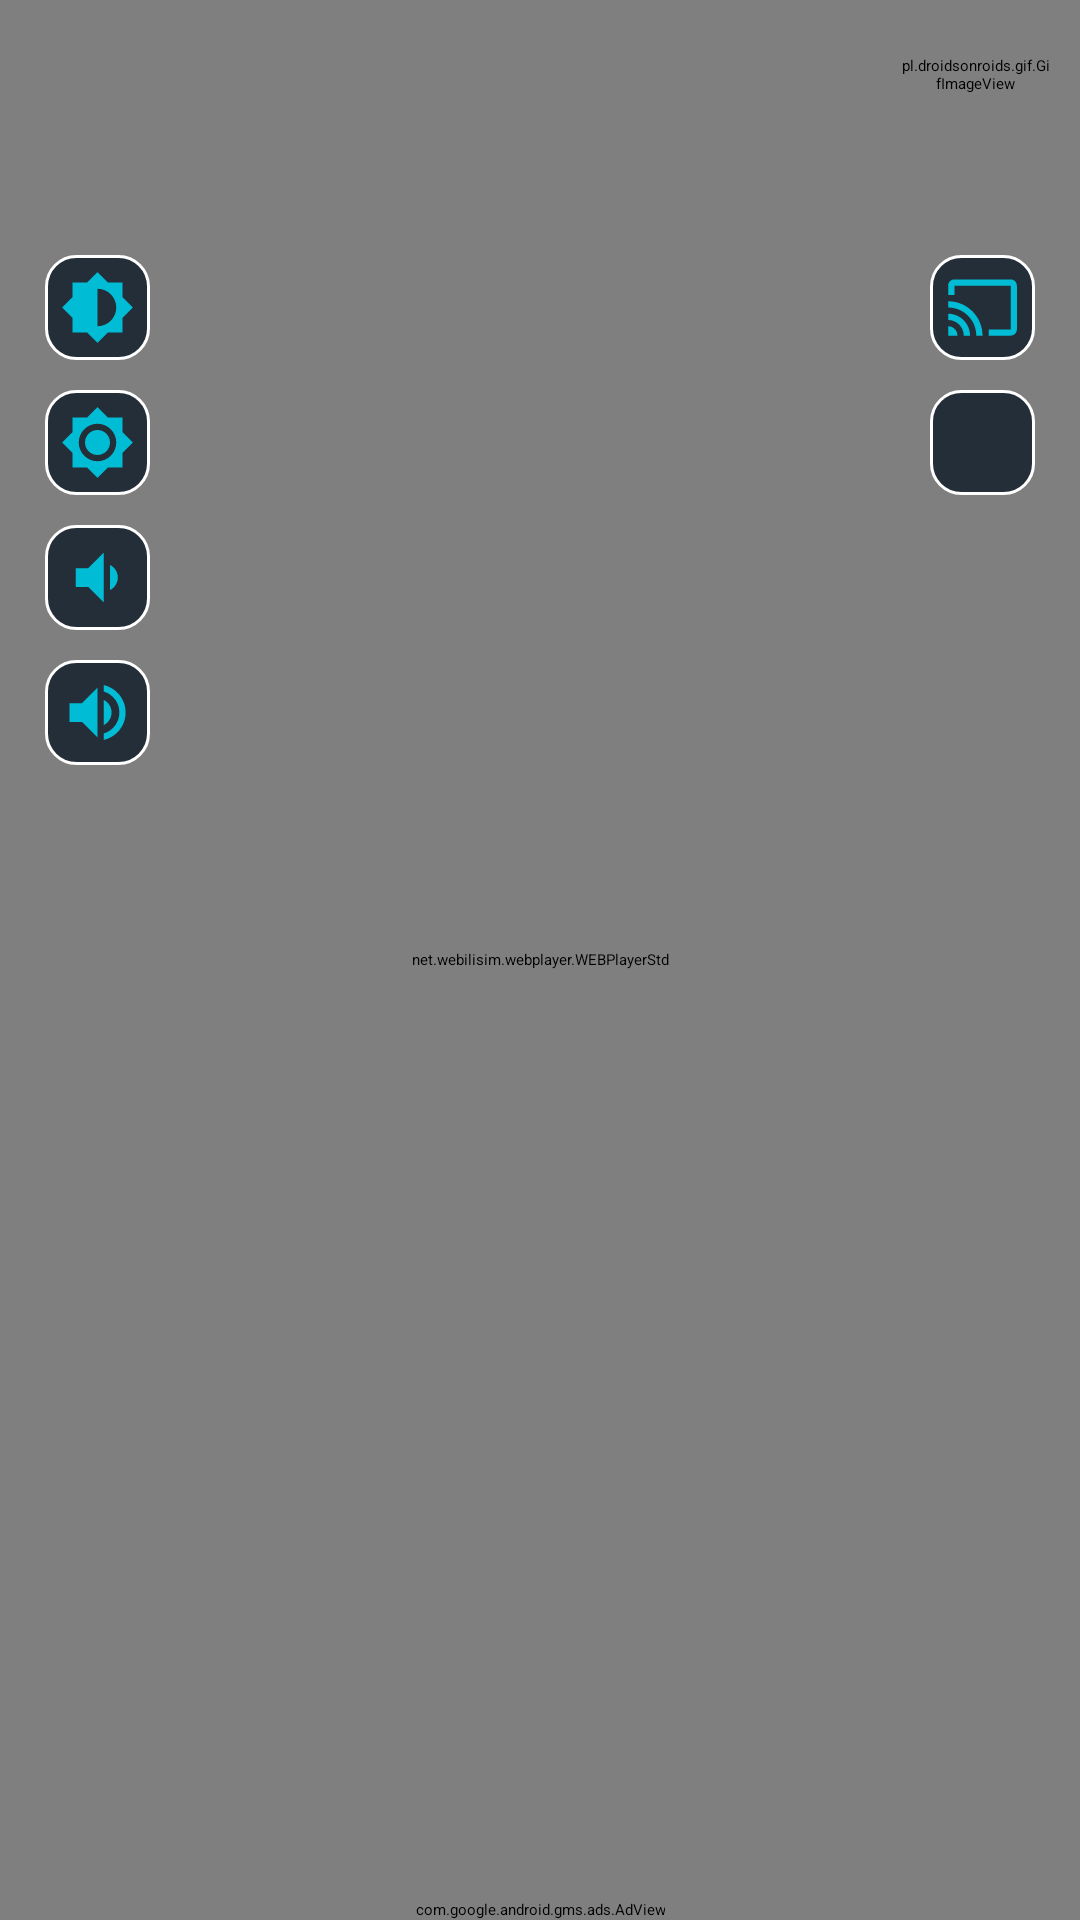

Write the Android layout XML for this screen, with the resource values it uses.
<!-- AndroidManifest.xml: application theme Theme.RussiaTVRadio -->
<!-- res/layout/activity_vedio.xml -->
<?xml version="1.0" encoding="utf-8"?>
<RelativeLayout xmlns:android="http://schemas.android.com/apk/res/android"
    xmlns:app="http://schemas.android.com/apk/res-auto"
    xmlns:tools="http://schemas.android.com/tools"
    android:layout_width="match_parent"
    android:layout_height="match_parent"
    android:background="@color/appClr"
    tools:context=".VedioActivity">

    <TextView
        android:id="@+id/link"
        android:layout_width="match_parent"
        android:layout_height="wrap_content"
        android:text="url"
        android:visibility="gone"
        android:textColor="@color/white"
        android:textSize="10dp"/>

    <TextView
        android:id="@+id/name"
        android:layout_width="match_parent"
        android:layout_height="wrap_content"
        android:text="name"
        android:visibility="gone"
        android:layout_below="@+id/link"
        android:textColor="@color/white"
        android:textSize="10dp"/>

    <net.webilisim.webplayer.WEBPlayerStd
        android:id="@+id/webplayer"
        android:layout_width="match_parent"
        android:layout_height="match_parent" />

    <View
        android:id="@+id/view_menu"
        android:layout_width="match_parent"
        android:layout_height="match_parent"
        android:background="@android:color/transparent" />

    <pl.droidsonroids.gif.GifImageView
        android:layout_width="50dp"
        android:layout_height="30dp"
        android:layout_alignParentRight="true"
        android:layout_margin="10dp"
        android:background="@drawable/shape_appclr2"
        android:src="@drawable/live" />

    <RelativeLayout
        android:id="@+id/layout_buttons"
        android:layout_width="match_parent"
        android:layout_height="match_parent"
        android:visibility="visible">

        <RelativeLayout
            android:id="@+id/layout_options"
            android:layout_width="wrap_content"
            android:layout_height="wrap_content"
            android:layout_marginTop="70dp"
            android:layout_marginBottom="50dp"
            android:visibility="visible">

            <LinearLayout
                android:layout_width="wrap_content"
                android:layout_height="wrap_content"
                android:layout_marginStart="10dp"
                android:layout_marginTop="10dp"
                android:layout_marginEnd="10dp"
                android:layout_marginBottom="10dp"
                android:orientation="vertical">

                <ImageView
                    android:id="@+id/dec_brightness"
                    android:layout_width="35dp"
                    android:layout_height="35dp"
                    android:layout_margin="5dp"
                    android:background="@drawable/shape_appclr2"
                    android:padding="5dp"
                    android:src="@drawable/ic_baseline_brightness_6_24" />

                <ImageView
                    android:id="@+id/inc_brightness"
                    android:layout_width="35dp"
                    android:layout_height="35dp"
                    android:layout_margin="5dp"
                    android:background="@drawable/shape_appclr2"
                    android:padding="5dp"
                    android:src="@drawable/ic_baseline_brightness_7_24" />

                <ImageView
                    android:id="@+id/dec_sound"
                    android:layout_width="35dp"
                    android:layout_height="35dp"
                    android:layout_margin="5dp"
                    android:background="@drawable/shape_appclr2"
                    android:padding="5dp"
                    android:src="@drawable/ic_baseline_volume_down_24" />

                <ImageView
                    android:id="@+id/inc_sound"
                    android:layout_width="35dp"
                    android:layout_height="35dp"
                    android:layout_margin="5dp"
                    android:background="@drawable/shape_appclr2"
                    android:padding="5dp"
                    android:src="@drawable/ic_baseline_volume_up_24" />
            </LinearLayout>

        </RelativeLayout>

        <RelativeLayout
            android:id="@+id/layout_options2"
            android:layout_width="wrap_content"
            android:layout_height="wrap_content"
            android:layout_alignParentRight="true"
            android:layout_marginTop="70dp"
            android:layout_marginBottom="50dp"
            android:visibility="visible">

            <LinearLayout
                android:layout_width="wrap_content"
                android:layout_height="wrap_content"
                android:layout_marginStart="10dp"
                android:layout_marginTop="10dp"
                android:layout_marginEnd="10dp"
                android:layout_marginBottom="10dp"
                android:orientation="vertical">

                <ImageView
                    android:id="@+id/cast"
                    android:layout_width="35dp"
                    android:layout_height="35dp"
                    android:layout_margin="5dp"
                    android:background="@drawable/shape_appclr2"
                    android:padding="5dp"
                    android:src="@drawable/ic_baseline_cast_24" />


                <ImageView
                    android:id="@+id/stop"
                    android:layout_width="35dp"
                    android:layout_height="35dp"
                    android:layout_margin="5dp"
                    android:background="@drawable/shape_appclr2"
                    android:padding="5dp"
                    android:src="@drawable/ic_baseline_stop_24" />

            </LinearLayout>

        </RelativeLayout>

    </RelativeLayout>

    <ImageView
        android:id="@+id/startBtn"
        android:layout_width="50dp"
        android:layout_height="50dp"
        android:background="@drawable/transparent_img"
        android:layout_centerInParent="true" />

    <com.google.android.gms.ads.AdView
        xmlns:ads="http://schemas.android.com/apk/res-auto"
        android:id="@+id/adView"
        android:layout_width="wrap_content"
        android:layout_height="wrap_content"
        android:layout_centerHorizontal="true"
        android:layout_alignParentBottom="true"
        ads:adSize="BANNER"
        ads:adUnitId="@string/banner_ad_id">
    </com.google.android.gms.ads.AdView>

</RelativeLayout>
<!-- resources referenced by this layout -->
<resources>
  <color name="appClr">#242E38</color>
  <color name="white">#FFFFFFFF</color>
  <!-- drawable ic_baseline_brightness_6_24 (drawable) -->
  <vector android:height="24dp" android:tint="@color/green"
      android:viewportHeight="24" android:viewportWidth="24"
      android:width="24dp" xmlns:android="http://schemas.android.com/apk/res/android">
      <path android:fillColor="@android:color/white" android:pathData="M20,15.31L23.31,12 20,8.69V4h-4.69L12,0.69 8.69,4H4v4.69L0.69,12 4,15.31V20h4.69L12,23.31 15.31,20H20v-4.69zM12,18V6c3.31,0 6,2.69 6,6s-2.69,6 -6,6z"/>
  </vector>
  <!-- drawable ic_baseline_brightness_7_24 (drawable) -->
  <vector android:height="24dp" android:tint="@color/green"
      android:viewportHeight="24" android:viewportWidth="24"
      android:width="24dp" xmlns:android="http://schemas.android.com/apk/res/android">
      <path android:fillColor="@android:color/white" android:pathData="M20,8.69L20,4h-4.69L12,0.69 8.69,4L4,4v4.69L0.69,12 4,15.31L4,20h4.69L12,23.31 15.31,20L20,20v-4.69L23.31,12 20,8.69zM12,18c-3.31,0 -6,-2.69 -6,-6s2.69,-6 6,-6 6,2.69 6,6 -2.69,6 -6,6zM12,8c-2.21,0 -4,1.79 -4,4s1.79,4 4,4 4,-1.79 4,-4 -1.79,-4 -4,-4z"/>
  </vector>
  <!-- drawable ic_baseline_cast_24 (drawable) -->
  <vector android:height="24dp" android:tint="@color/green"
      android:viewportHeight="24" android:viewportWidth="24"
      android:width="24dp" xmlns:android="http://schemas.android.com/apk/res/android">
      <path android:fillColor="@android:color/white" android:pathData="M21,3L3,3c-1.1,0 -2,0.9 -2,2v3h2L3,5h18v14h-7v2h7c1.1,0 2,-0.9 2,-2L23,5c0,-1.1 -0.9,-2 -2,-2zM1,18v3h3c0,-1.66 -1.34,-3 -3,-3zM1,14v2c2.76,0 5,2.24 5,5h2c0,-3.87 -3.13,-7 -7,-7zM1,10v2c4.97,0 9,4.03 9,9h2c0,-6.08 -4.93,-11 -11,-11z"/>
  </vector>
  <!-- drawable ic_baseline_volume_down_24 (drawable) -->
  <vector android:height="24dp" android:tint="@color/green"
      android:viewportHeight="24" android:viewportWidth="24"
      android:width="24dp" xmlns:android="http://schemas.android.com/apk/res/android">
      <path android:fillColor="@android:color/white" android:pathData="M18.5,12c0,-1.77 -1.02,-3.29 -2.5,-4.03v8.05c1.48,-0.73 2.5,-2.25 2.5,-4.02zM5,9v6h4l5,5V4L9,9H5z"/>
  </vector>
  <!-- drawable ic_baseline_volume_up_24 (drawable) -->
  <vector android:height="24dp" android:tint="@color/green"
      android:viewportHeight="24" android:viewportWidth="24"
      android:width="24dp" xmlns:android="http://schemas.android.com/apk/res/android">
      <path android:fillColor="@android:color/white" android:pathData="M3,9v6h4l5,5L12,4L7,9L3,9zM16.5,12c0,-1.77 -1.02,-3.29 -2.5,-4.03v8.05c1.48,-0.73 2.5,-2.25 2.5,-4.02zM14,3.23v2.06c2.89,0.86 5,3.54 5,6.71s-2.11,5.85 -5,6.71v2.06c4.01,-0.91 7,-4.49 7,-8.77s-2.99,-7.86 -7,-8.77z"/>
  </vector>
  <!-- drawable transparent_img (drawable) -->
  <?xml version="1.0" encoding="utf-8"?>
  <shape xmlns:android="http://schemas.android.com/apk/res/android">
  <solid android:color="#00000000" />
  </shape>
  <string name="banner_ad_id" translatable="false">ca-app-pub-5883453340773326/4014042910</string>
  <style name="Theme.RussiaTVRadio" parent="Theme.MaterialComponents.NoActionBar">
          
          <item name="colorPrimary">@color/purple_500</item>
          <item name="colorPrimaryVariant">@color/purple_700</item>
          <item name="colorOnPrimary">@color/white</item>
          
          <item name="colorSecondary">@color/teal_200</item>
          <item name="colorSecondaryVariant">@color/teal_700</item>
          <item name="colorOnSecondary">@color/black</item>
          
          <item name="android:statusBarColor" tools:targetApi="l">?attr/colorPrimaryVariant</item>
          
      </style>
  <color name="green">#00BCD4</color>
  <color name="purple_500">#242E38</color>
  <color name="purple_700">#242E38</color>
  <color name="teal_200">#00BCD4</color>
  <color name="teal_700">#ff5757</color>
  <color name="black">#FF000000</color>
</resources>
